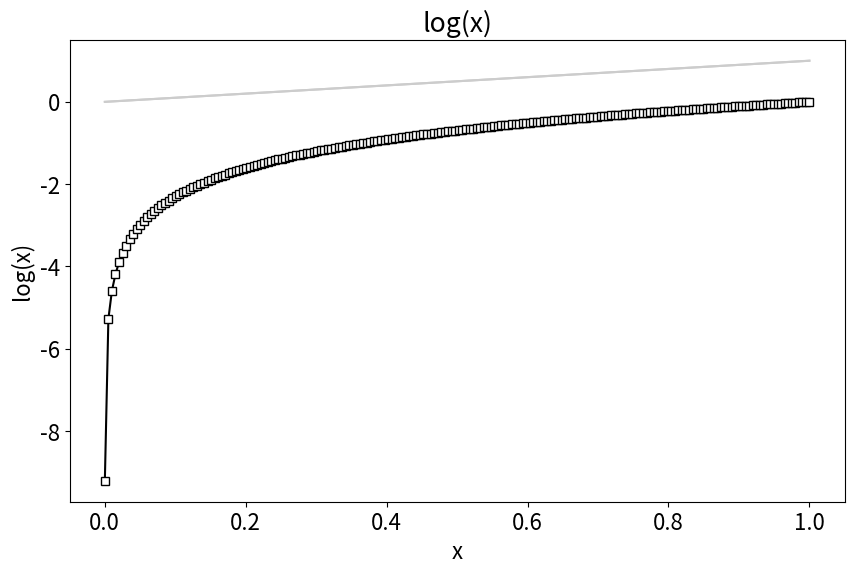

Write Python code to recreate this figure.
#%%
import numpy as np
import matplotlib.pyplot as plt

#%%
x = np.linspace(.0001,1,200)
logx = np.log(x)
fig = plt.figure(figsize=(10,6))
plt.rcParams.update({'font.size': 16})

plt.plot(x,logx,'ks-',markerfacecolor='w')
plt.xlabel('x')
plt.ylabel('log(x)')
plt.title('log(x)')
plt.show()

#%%

x1 = np.linspace(.0001,1,200)
logx1 = np.log(x1)
expx1 = np.exp(x1)

plt.plot(x,x1,color=[0.8,0.8,0.8])
plt.plot(x,np.exp(logx1),color=[0.8,0.8,0.8])
